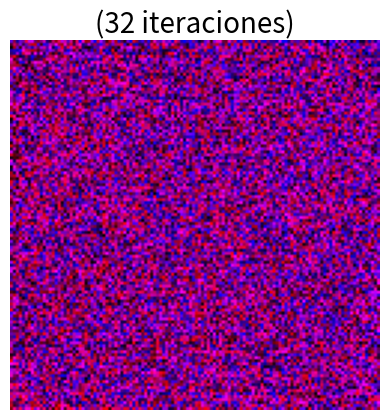

Write the Python code that produced this figure.
#Librerias
#=========================================
import numpy as np
import matplotlib.pyplot as plt

#Mapeo del panadero
#===============================================

# Crear la matriz inicial con un gradiente (rojo y azul)
rows, cols = 124, 124
canal_rojo = np.linspace(0, 1, cols).reshape(1, -1).repeat(rows, axis=0)
canal_azul = np.linspace(0, 1, rows).reshape(-1, 1).repeat(cols, axis=1)
canal_verde = np.zeros((rows, cols))
imagen = np.stack((canal_rojo, canal_verde, canal_azul), axis=2)

def panadero(imagen, iteraciones=1):
    """
    Aplica la transformación del panadero múltiples veces.
    :param imagen: Matriz RGB de la imagen (alto x ancho x 3).
    :param iterations: Número de iteraciones de la transformación.
    :return: Imagen transformada tras las iteraciones.
    """
    plt.imshow(imagen)
    plt.axis('off')  # Quitar los ejes para visualizar mejor
    plt.title(f"({0} iteraciones)",fontsize=20)
    plt.show()

    transformada = imagen.copy()

    iter = 1

    for _ in range(iteraciones):
        rows, cols, canales = transformada.shape

        # Nueva matriz con el doble de columnas y la mitad de filas
        new_rows, new_cols = rows // 2, cols * 2
        nueva_imagen = np.zeros((new_rows, new_cols, canales))

        for i in range(new_rows):  # Filas de la nueva matriz
            for j in range(new_cols):  # Columnas de la nueva matriz
                if j % 2 == 0:  # Columnas pares
                    nueva_imagen[i, j] = transformada[2 * i, j // 2]
                else:  # Columnas impares
                    nueva_imagen[i, j] = transformada[2 * i + 1, (j - 1) // 2]

        # Dividir la nueva matriz en mitades
        left_half = nueva_imagen[:, :cols, :]
        right_half = nueva_imagen[:, cols:, :]

        # Crear una matriz con dimensiones originales
        transformada = np.zeros_like(imagen)
        transformada[:rows // 2, :, :] = right_half  # Mitad superior
        transformada[rows // 2:, :, :] = left_half  # Mitad inferior

        plt.imshow(transformada)
        plt.axis('off')  # Quitar los ejes para visualizar mejor
        plt.title(f"({iter} iteraciones)",fontsize=20)
        plt.show()

        iter += 1

    return transformada

# Aplicar la transformación del panadero con varias iteraciones
iteraciones = 32   #400
Transformacicion = panadero(imagen, iteraciones=iteraciones)
